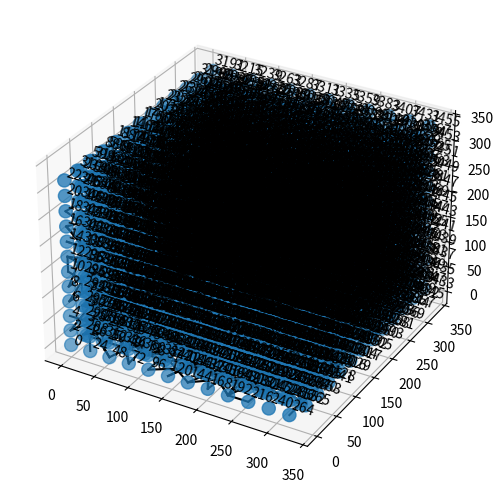

This chart was generated by the following Python code: (Note: this script raises an exception after producing the figure.)
import os
import random
from re import A
import warnings
from math import sqrt

import matplotlib.pyplot as plt
import numpy as np

# This script is more complicated than necessary,
# as it is originating from the hexagonal one
#
# we first generate the positions of the crosslinkers
# (the ones that actually form the hexagonal lattice)

chainLength = 5**2  # 5 # 5**2
nrOfCellsInDirX = 12  # int(1.5*36) # 4
nrOfCellsInDirY = 12  # 36 # 2
nrOfCellsInDirZ = 12
plotBoundary = True  # False
plotUnitCell = False
includeGhostBonds = False
mc = True
random.seed(8803)
idealFunctionality = 8

# a: chain length, b: box side length
a = chainLength
b = 2*a/sqrt(3)

boxLen = (nrOfCellsInDirX)*b
boxHeight = (nrOfCellsInDirY)*b
boxDepth = (nrOfCellsInDirZ)*b

# setup the crosslinker coordinates
crosslinkerCoordinates = []
bonds = []
currentY = 0
for ycell in range(int(nrOfCellsInDirY)):
    currentX = 0
    for xcell in range(int(nrOfCellsInDirX)):
        currentZ = 0
        for zcell in range(int(nrOfCellsInDirZ)):
            crosslinkerCoordinates.extend([
                (currentX, currentY, currentZ),
                (currentX+0.5*b, currentY+0.5*b, currentZ+0.5*b)
            ])
            # next it
            currentZ += b
        currentX += b
    currentY += b

# def removeDuplicates(lst):
#     return [t for t in (set(tuple(i) for i in lst))]

# crosslinkerCoordinates = removeDuplicates(crosslinkerCoordinates)


def computeDistanceBetweenCoords(coords1, coords2):
    isPBC = False
    deltax = abs(coords2[0] - coords1[0])
    if (deltax > 0.5*boxLen):
        deltax -= boxLen
        isPBC = True
    deltay = abs(coords2[1] - coords1[1])
    if (deltay > 0.5*boxHeight):
        deltay -= boxHeight
        isPBC = True
    deltaz = abs(coords2[2] - coords1[2])
    if (deltaz > 0.5*boxDepth):
        deltaz -= boxDepth
        isPBC = True
    return np.sqrt(deltax**2 + deltay**2 + deltaz**2), isPBC


# setup the bonds
# they could easily be setup in an algorithm of O(N),
# yet the following is O(N^2). As it only has to run once,
# and is fast enough for our purposes, this comment
# shall serve as a warning if you want to use the algorithm
# for other purposes
availableSites = np.zeros(len(crosslinkerCoordinates)) + idealFunctionality
maxDist = chainLength if not mc else chainLength*sqrt(chainLength)
for i in range(len(crosslinkerCoordinates)):
    if (availableSites[i] <= 0):
        continue
    potentialBonds = []
    indicesToCompare = list(range(0, len(crosslinkerCoordinates)))
    random.shuffle(indicesToCompare)
    for j in indicesToCompare:
        if (availableSites[j] <= 0):
            continue
        if (availableSites[i] <= 0):
            break
        if (i == j and availableSites[i] < 2):
            continue
        if (not mc and i == j):
            continue
        delta, isPeriodic = computeDistanceBetweenCoords(
            crosslinkerCoordinates[i], crosslinkerCoordinates[j])
        if (delta < 1.005*maxDist):
            sortedRes = sorted([i, j])
            availableSites[i] -= 1
            availableSites[j] -= 1
            sortedRes.append(isPeriodic)
            bonds.append(tuple(sortedRes))

if (np.sum(availableSites) != 0.0):
    warnings.warn("Remaining available sites: {}".format(
        np.sum(availableSites)))
# remove duplicate bonds (every one should be duplicate currently)
bonds = list(set(bonds))

# fig, ax = plt.subplots(projection='3d')
fig = plt.figure()
ax = fig.add_subplot(1, 1,1, projection='3d')
# fig.set_size_inches(boxLen/chainLength*0.875*1.5, boxHeight /
#                     chainLength*0.875*1.5, forward=True)
fig.set_size_inches(7.0, 6.062177826491079, forward=True)

crosslinkerCoordinates = np.array(crosslinkerCoordinates)

# the offset of the box we draw; bonds cannot be split in same lengths
boxOffsetY = -(0.0)*a
boxOffsetX = -(0.25)*a
boxCoordsY = [boxOffsetY, boxHeight+boxOffsetY]
boxCoordsX = [boxOffsetX, boxLen+boxOffsetX]


def computePeriodicAtomNeighbour(atomFrom, atomTo):
    newAtom = atomTo.copy()
    deltax = abs(atomFrom[0] - atomTo[0])
    if (deltax > 0.5*boxLen):
        if (atomTo[0] > 0.5*boxLen):
            newAtom[0] -= boxLen
        else:
            newAtom[0] += boxLen
    deltay = abs(atomFrom[1] - atomTo[1])
    if (deltay > 0.5*boxHeight):
        if (atomTo[1] > 0.5*boxHeight):
            newAtom[1] -= boxHeight
        else:
            newAtom[1] += boxHeight
    deltaz = abs(atomFrom[2] - atomTo[2])
    if (deltaz > 0.5*boxDepth):
        if (atomTo[2] > 0.5*boxDepth):
            newAtom[2] -= boxDepth
        else:
            newAtom[2] += boxDepth
    return newAtom


# plot cross-linker atoms
ax.scatter3D(crosslinkerCoordinates[:, 0],
             crosslinkerCoordinates[:, 1],
             crosslinkerCoordinates[:, 2], s=89, zorder=2)

# plot box
lineThickness = 3
# ax.plot([boxCoordsX[0], boxCoordsX[0]], [boxCoordsY[0], boxCoordsY[1]],  '-',
#         color='tab:orange', linewidth=lineThickness, zorder=5)
# ax.plot([boxCoordsX[0], boxCoordsX[1]], [boxCoordsY[1], boxCoordsY[1]], '-',
#         color='tab:orange', linewidth=lineThickness, zorder=5)
# ax.plot([boxCoordsX[1], boxCoordsX[1]], [boxCoordsY[0], boxCoordsY[1]], '-',
#         color='tab:orange', linewidth=lineThickness, zorder=5)
# ax.plot([boxCoordsX[0], boxCoordsX[1]], [boxCoordsY[0], boxCoordsY[0]], '-',
#         color='tab:orange', linewidth=lineThickness, zorder=5)

# count functionality for verification purposes
crosslinkerFunctionality = {}
# plot bonds (and count functionality)
for i in range(len(bonds)):
    bond = bonds[i]
    if (bond[0] not in crosslinkerFunctionality):
        crosslinkerFunctionality[bond[0]] = 0
    crosslinkerFunctionality[bond[0]] += 1

    if (bond[1] not in crosslinkerFunctionality):
        crosslinkerFunctionality[bond[1]] = 0
    crosslinkerFunctionality[bond[1]] += 1

    atomFrom = crosslinkerCoordinates[bond[0]]
    atomTo = crosslinkerCoordinates[bond[1]]
    if (not bond[2]):
        ax.plot3D([atomFrom[0], atomTo[0]], [atomFrom[1], atomTo[1]], [atomFrom[2], atomTo[2]], '-',
                  color="black", zorder=1)
    else:
        pass
        continue
        # plot the "cut-off", periodic bonds
        def plotLineHalfDashed(afrom, ato, color="black"):
            x0 = afrom[0]
            x1 = ato[0]
            if (x1 == x0):
                x1 = x0 + 0.5*a
            y0 = afrom[1]
            y1 = ato[1]
            if (y1 == y0):
                y1 = x0 + 0.5*a
            slope = (y0-y1)/(x0-x1)
            intercept = y1 - slope*x1

            def y(x):
                return slope*x + intercept

            def x(y):
                if (slope == 0):
                    return x1
                return (y-intercept)/slope

            def findNearestPoint(origin, target, pointsToCheck):
                nearestPoint = None
                nearestPointD = None
                for point in pointsToCheck:
                    # TODO: limit: only within box spawned by x0, y0, x1, y1
                    if (point[0] > origin[0] and point[0] > target[0]):
                        continue
                    if (point[0] < origin[0] and point[0] < target[0]):
                        continue
                    if (point[1] > origin[1] and point[1] > target[1]):
                        continue
                    if (point[1] < origin[1] and point[1] < target[1]):
                        continue

                    currentPointD = (point[0]-origin[0]
                                      )**2 + (point[1]-origin[1])**2
                    if (nearestPointD is None or currentPointD < nearestPointD):
                        nearestPointD = currentPointD
                        nearestPoint = point

                if (nearestPoint is None):
                    nearestPoint = target

                return nearestPoint

            # find the actually relevant point
            pointOfIntercept = findNearestPoint((x0, y0), (x1, y1), [
                (boxCoordsX[0], y(boxCoordsX[0])),
                (boxCoordsX[1], y(boxCoordsX[1])),
                (x(boxCoordsY[0]), boxCoordsY[0]),
                (x(boxCoordsY[1]), boxCoordsY[1])])

            # solid part
            ax.plot([x0, pointOfIntercept[0]], [
                y0, pointOfIntercept[1]], '-', color=color, zorder=1)
            # dashed part
            ax.plot([pointOfIntercept[0], x1], [
                pointOfIntercept[1], y1], ':', color=color, zorder=1)

        # need to plot twice the same bond, half
        atomNewTo = computePeriodicAtomNeighbour(atomFrom, atomTo)
        atomNewFrom = computePeriodicAtomNeighbour(atomTo, atomFrom)

        plotLineHalfDashed(atomFrom, atomNewTo)
        plotLineHalfDashed(atomTo, atomNewFrom)

for i in range(len(crosslinkerCoordinates)):
    ax.text(crosslinkerCoordinates[i][0], crosslinkerCoordinates[i][1], crosslinkerCoordinates[i][2], str(i), 'x')

if (not plotBoundary):
    ax.get_xaxis().set_visible(False)
    ax.get_yaxis().set_visible(False)
    ax.set_frame_on(False)

# plot unit cell
if (plotUnitCell):
    unitCellLineThickness = 2  # lineThickness/2
    smallAdjust = 0.0  # 0.25
    ax.plot([0+smallAdjust, 0+smallAdjust],
            [0+smallAdjust, 3*a+smallAdjust], '--', color='tab:green', linewidth=unitCellLineThickness)
    ax.plot([0+smallAdjust, 2*a+smallAdjust],
            [0+smallAdjust, 0+smallAdjust], '--', color='tab:green', linewidth=unitCellLineThickness)
    ax.plot([2*a+smallAdjust, 2*a+smallAdjust],
            [0+smallAdjust, 3*a+smallAdjust], '--', color='tab:green', linewidth=unitCellLineThickness)
    ax.plot([0+smallAdjust, 2*a+smallAdjust],
            [3*a+smallAdjust, 3*a+smallAdjust], '--', color='tab:green', linewidth=unitCellLineThickness)

# ax.set(title="len: {}, nX: {}, nY: {}".format(
#     chainLength, nrOfCellsInDirX, nrOfCellsInDirY))
fig.savefig(os.path.join(os.path.dirname(__file__),
            "figure{}-3d-bcc-lattice-{}{}-{}x{}x{}.png".format("-mc" if mc else "", "no-boundary-" if not plotBoundary else "", chainLength, nrOfCellsInDirX, nrOfCellsInDirY, nrOfCellsInDirZ)), bbox_inches="tight", dpi=300)

# verify the functionality of each atom
for i in range(len(crosslinkerCoordinates)):
    if (crosslinkerFunctionality[i] != idealFunctionality):
        warnings.warn("Found crosslinker {} with functionality {} != {}".format(
            i, crosslinkerFunctionality[i], idealFunctionality))

# add "in-between" atoms on every bond
actualBonds = []
otherAtomCoordinates = []
basisId = len(crosslinkerCoordinates)
for i in range(len(bonds)):
    bond = bonds[i]
    atomFrom = crosslinkerCoordinates[bond[0]]
    atomTo = crosslinkerCoordinates[bond[1]]
    if (bond[2]):
        # periodic case: we cheat a bit. Let the atoms escape the box, they will be wrapped by LAMMPS
        atomTo = computePeriodicAtomNeighbour(atomFrom, atomTo)
    # non-periodic case: "easy"
    deltaX = atomTo[0] - atomFrom[0]
    deltaY = atomTo[1] - atomFrom[1]
    deltaZ = atomTo[2] - atomFrom[2]
    currentX = atomFrom[0]
    currentY = atomFrom[1]
    currentZ = atomFrom[2]
    for newAtomI in range(chainLength-1):
        currentX += deltaX/chainLength
        currentY += deltaY/chainLength
        currentZ += deltaZ/chainLength
        otherAtomCoordinates.append([
            currentX, currentY, currentZ
        ])
        thisAtomId = basisId+len(otherAtomCoordinates)-1
        if (newAtomI == 0):
               # opening one
            actualBonds.append([bond[0], thisAtomId])
        else:
            actualBonds.append([thisAtomId-1, thisAtomId])
    # and the closing one
    actualBonds.append([bond[1], basisId+len(otherAtomCoordinates)-1])

# finally, write the LAMMPS data file
print("LAMMPS bcc lattice data file: nx = {}, ny = {}, chain len = {}".format(
    nrOfCellsInDirX, nrOfCellsInDirY, chainLength))
print("""
          {} atoms
          {} bonds
          0  angles
          0  dihedrals
          0  impropers

          2  atom types
          {}  bond types
          0  angle types
          0  dihedral types
          0  improper types
""".format(len(otherAtomCoordinates)+len(crosslinkerCoordinates), len(actualBonds)+(len(bonds) if includeGhostBonds else 0), 2 if includeGhostBonds else 1))
print("""
      {}       {} xlo xhi
      {}       {} ylo yhi
      {}       {} zlo zhi
""".format(0, boxLen, 0, boxHeight, 0, boxDepth))
print("""
Masses

  1  1.0
  2  1.0

Atoms
""")
moleculeIdx = 1
atomIdx = 1
for i in range(len(crosslinkerCoordinates)):
    print("         {}       {}       {}    {}    {}    {}   0   0   0".format(
        atomIdx, moleculeIdx, 2, crosslinkerCoordinates[i][0], crosslinkerCoordinates[i][1], crosslinkerCoordinates[i][2]))
    atomIdx += 1

for i in range(len(otherAtomCoordinates)):
    print("         {}       {}       {}    {}    {}    {}   0   0   0".format(
        atomIdx, moleculeIdx, 1, otherAtomCoordinates[i][0], otherAtomCoordinates[i][1], otherAtomCoordinates[i][2]))
    atomIdx += 1

print("""
Bonds
""")

bondIdx = 1
for i in range(len(actualBonds)):
    print("        {}  1        {}        {}".format(
        i, actualBonds[i][0]+1, actualBonds[i][1]+1))
    bondIdx += 1

# also print the bonds of the crosslinkers as zero bonds
if (includeGhostBonds):
    for i in range(len(bonds)):
        print("        {}  2        {}        {}".format(
            i, bonds[i][0]+1, bonds[i][1]+1))
        bondIdx += 1


if (includeGhostBonds):
    print("""
    Bond Coeffs

    1 harmonic 4.1419333334 0
    """)
    print("2 zero")
